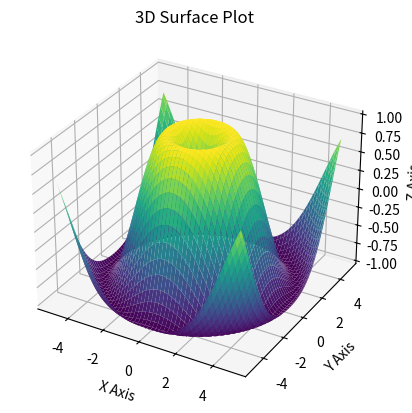

Reproduce this figure in Python.
import matplotlib.pyplot as plt
from mpl_toolkits.mplot3d import Axes3D
import numpy as np

# Create figure and 3D axes
fig = plt.figure()
ax = fig.add_subplot(111, projection='3d')

# Generate data for 3D surface
x = np.linspace(-5, 5, 100)
y = np.linspace(-5, 5, 100)
x, y = np.meshgrid(x, y)
z = np.sin(np.sqrt(x**2 + y**2))  # 3D surface function

# Plot the surface
ax.plot_surface(x, y, z, cmap='viridis')

# Add labels
ax.set_title('3D Surface Plot')
ax.set_xlabel('X Axis')
ax.set_ylabel('Y Axis')
ax.set_zlabel('Z Axis')

# Show plot
plt.show()


